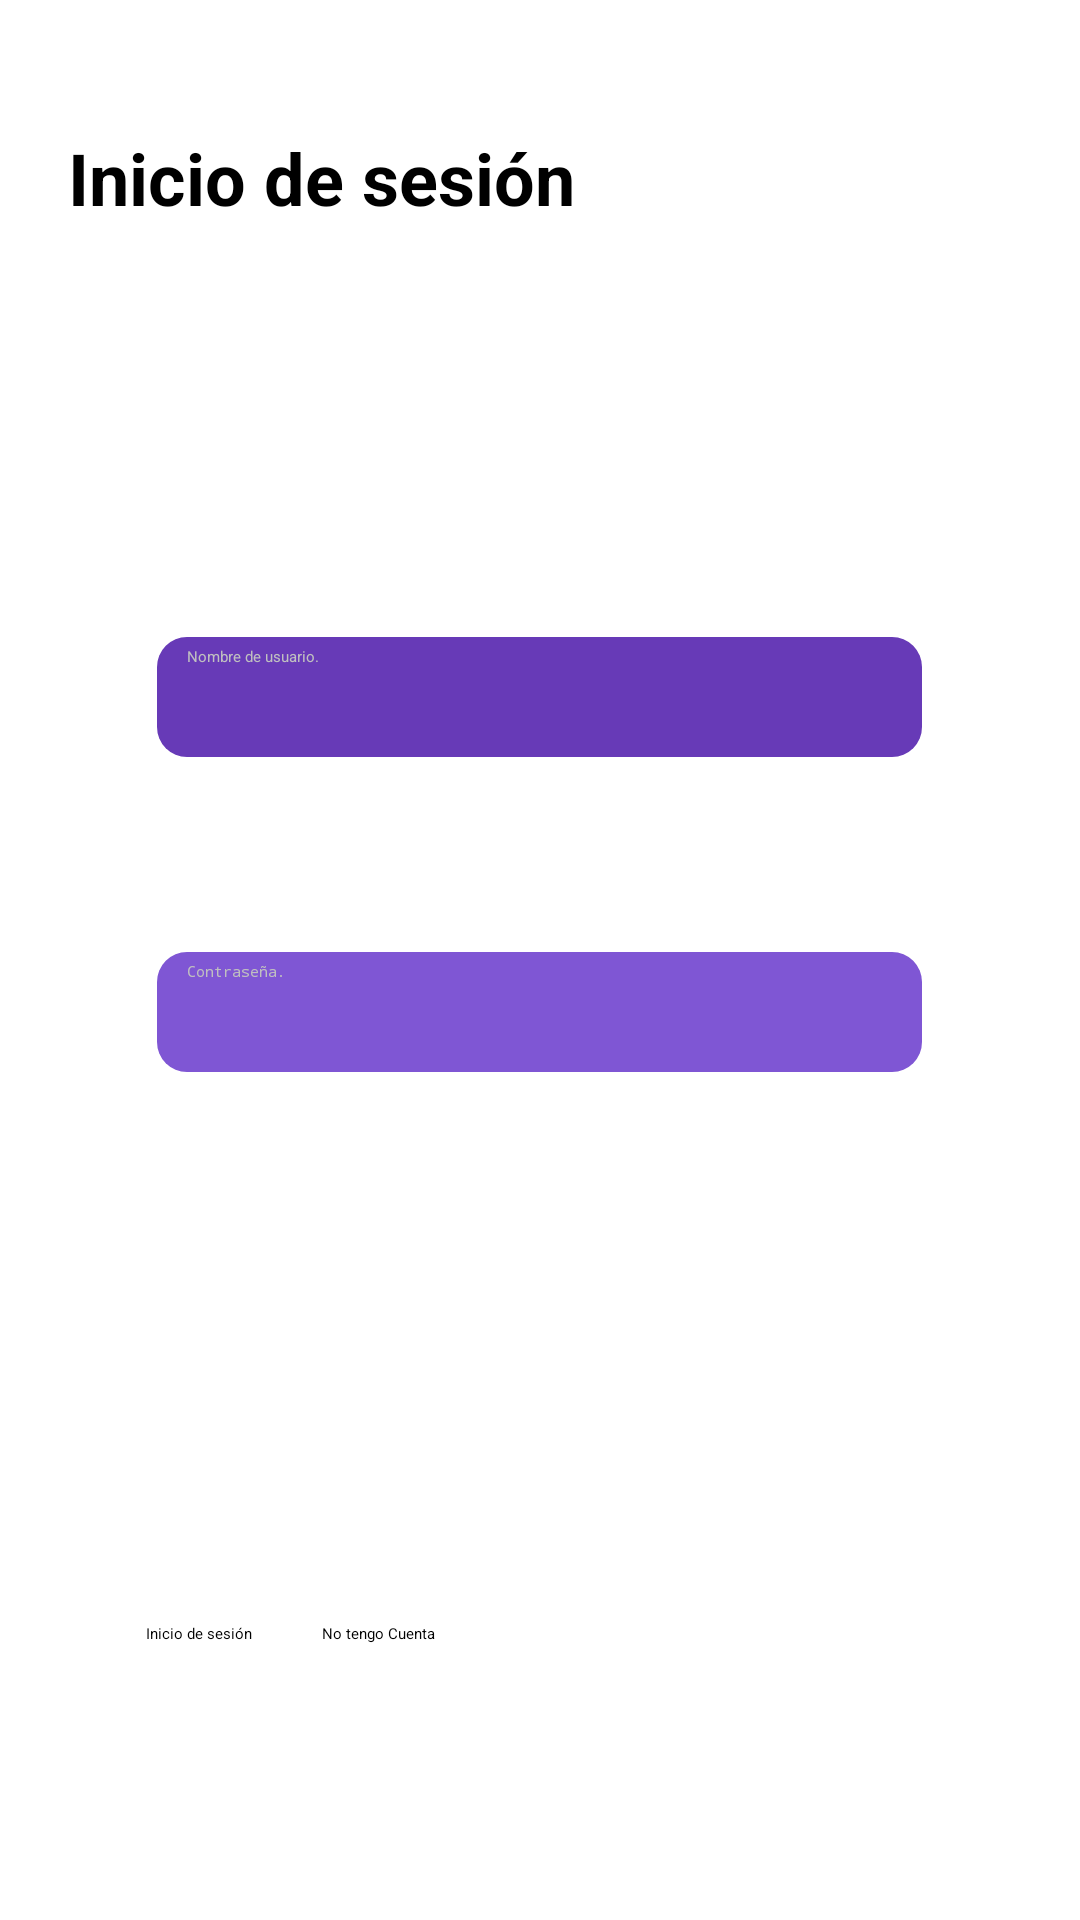

Android layout source for this screen:
<!-- AndroidManifest.xml: application theme Theme.MenuPrincipal -->
<!-- res/layout/login.xml -->
<?xml version="1.0" encoding="utf-8"?>
<androidx.constraintlayout.widget.ConstraintLayout xmlns:android="http://schemas.android.com/apk/res/android"
    xmlns:app="http://schemas.android.com/apk/res-auto"
    xmlns:tools="http://schemas.android.com/tools"
    android:layout_width="match_parent"
    android:layout_height="match_parent">

    <ImageView
        android:id="@+id/imageView3"
        android:layout_width="871dp"
        android:layout_height="459dp"
        android:contentDescription="@string/background"
        android:cropToPadding="false"
        android:scaleType="fitXY"
        app:layout_constraintBottom_toBottomOf="parent"
        app:layout_constraintEnd_toEndOf="parent"
        app:layout_constraintHorizontal_bias="0.357"
        app:layout_constraintStart_toStartOf="parent"
        app:layout_constraintTop_toTopOf="parent"
        app:layout_constraintVertical_bias="0.27"
        app:srcCompat="@drawable/background" />

    <Button
        android:id="@+id/button"
        android:layout_width="315dp"
        android:layout_height="57dp"
        android:backgroundTint="#7484DC"
        android:backgroundTintMode="add"

        android:text="Inicio de sesión"
        android:textAppearance="@style/TextAppearance.AppCompat.Large"
        android:textSize="24sp"
        android:textStyle="bold"
        app:layout_constraintBottom_toBottomOf="parent"
        app:layout_constraintEnd_toEndOf="parent"
        app:layout_constraintStart_toStartOf="parent"
        app:layout_constraintTop_toTopOf="parent"
        app:layout_constraintVertical_bias="0.074" />

    <EditText
        android:id="@+id/editTextTextPassword"
        android:layout_width="255dp"
        android:layout_height="40dp"
        android:background="@drawable/bordes_redondos_datos"
        android:backgroundTint="#7F56D4"
        android:ems="10"
        android:hint="Contraseña."
        android:inputType="textPassword"
        android:textAlignment="viewStart"
        android:textColor="#5B30A8"
        android:textColorHint="@color/gris"
        app:layout_constraintBottom_toBottomOf="parent"
        app:layout_constraintEnd_toEndOf="parent"
        app:layout_constraintHorizontal_bias="0.499"
        app:layout_constraintStart_toStartOf="parent"
        app:layout_constraintTop_toTopOf="parent"
        app:layout_constraintVertical_bias="0.529" />

    <Button
        android:id="@+id/button3"
        android:layout_width="206dp"
        android:layout_height="52dp"
        android:onClick="lanzarCrearCuenta"
        android:text="No tengo Cuenta"
        android:textColor="#000000"
        app:layout_constraintBottom_toBottomOf="parent"
        app:layout_constraintEnd_toEndOf="parent"
        app:layout_constraintHorizontal_bias="0.697"
        app:layout_constraintStart_toStartOf="parent"
        app:layout_constraintTop_toTopOf="parent"
        app:layout_constraintVertical_bias="0.92" />

    <Button
        android:id="@+id/button2"
        android:layout_width="206dp"
        android:layout_height="52dp"
        android:onClick="lanzarMenu"
        android:text="Inicio de sesión"
        android:textColor="#000000"
        app:layout_constraintBottom_toBottomOf="parent"
        app:layout_constraintEnd_toEndOf="parent"
        app:layout_constraintHorizontal_bias="0.316"
        app:layout_constraintStart_toStartOf="parent"
        app:layout_constraintTop_toTopOf="parent"
        app:layout_constraintVertical_bias="0.92" />

    <EditText
        android:id="@+id/editTextText"
        android:layout_width="255dp"
        android:layout_height="40dp"
        android:background="@drawable/bordes_redondos_nombres"
        android:backgroundTint="#673AB7"
        android:ems="10"
        android:hint="Nombre de usuario."
        android:inputType="text"
        android:textAlignment="viewStart"
        android:textColor="#7F56D4"
        android:textColorHint="@color/gris"
        app:layout_constraintBottom_toBottomOf="parent"
        app:layout_constraintEnd_toEndOf="parent"
        app:layout_constraintHorizontal_bias="0.499"
        app:layout_constraintStart_toStartOf="parent"
        app:layout_constraintTop_toTopOf="parent"
        app:layout_constraintVertical_bias="0.354" />

</androidx.constraintlayout.widget.ConstraintLayout>
<!-- resources referenced by this layout -->
<resources>
  <color name="gris">#C0C0C0</color>
  <!-- drawable background: jpg bitmap (drawable-land, 82175 bytes) -->
  <!-- drawable bordes_redondos_datos (drawable) -->
  <?xml version="1.0" encoding="utf-8"?>
  <shape xmlns:android="http://schemas.android.com/apk/res/android" android:shape="rectangle">
      <solid android:color="#8d40c9"/>
  
      <padding android:left="10dp"
          android:top="3dp"
          android:right="10dp"
          android:bottom="3dp"/>
  
      <corners android:radius="30px"/>
  </shape>
  <!-- drawable bordes_redondos_nombres (drawable) -->
  <?xml version="1.0" encoding="utf-8"?>
  <shape xmlns:android="http://schemas.android.com/apk/res/android" android:shape="rectangle">
      <solid android:color="#5b00a3"/>
  
      <padding android:left="10dp"
          android:top="3dp"
          android:right="10dp"
          android:bottom="3dp"/>
  
      <corners android:radius="30px"/>
  </shape>
  <string name="background">Background de la aplicación</string>
</resources>
